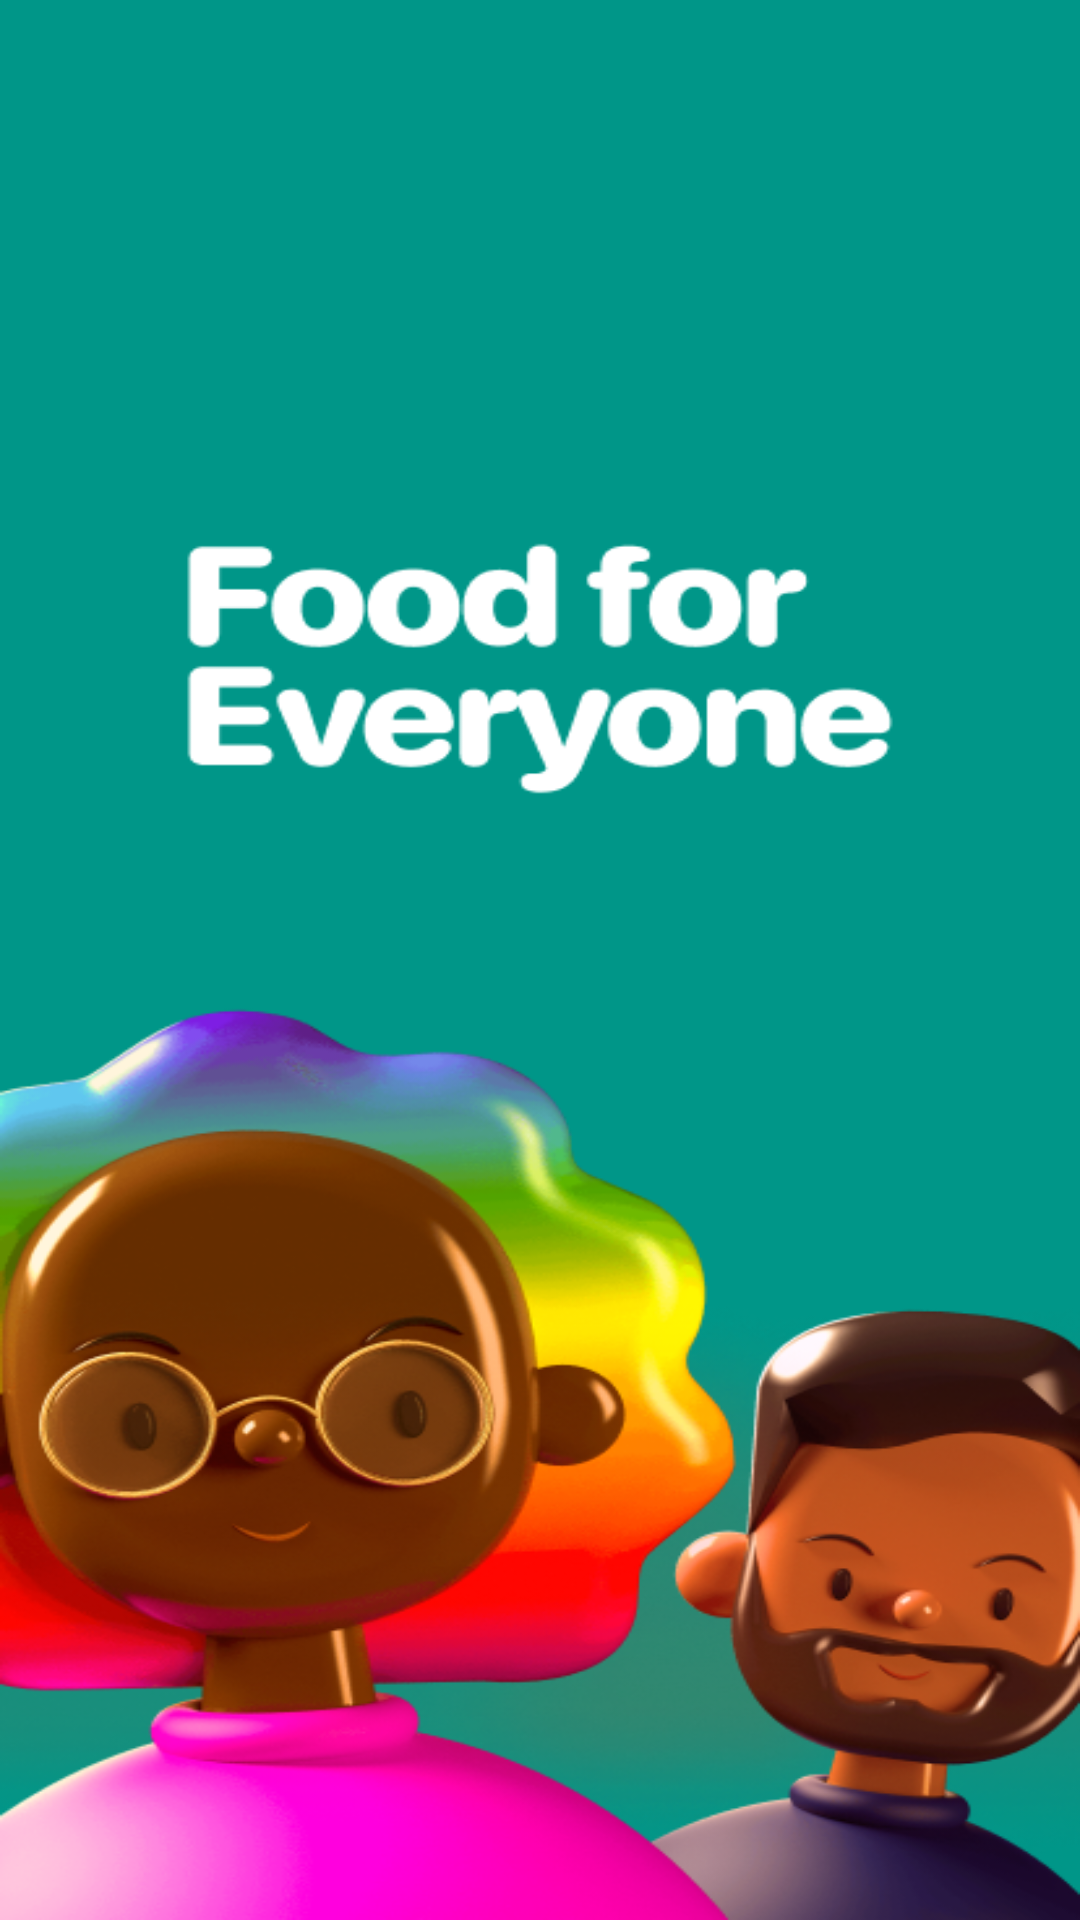

Layout XML and referenced resources for this Android screen:
<!-- AndroidManifest.xml: application theme Theme.Food_Deliver_MobileApp -->
<!-- res/layout/activity_splash.xml -->
<?xml version="1.0" encoding="utf-8"?>
<RelativeLayout xmlns:android="http://schemas.android.com/apk/res/android"
    android:layout_width="match_parent"
    android:layout_height="match_parent"
    android:background="@drawable/newsplash">

    <ImageView
        android:id="@+id/logo"
        android:layout_width="wrap_content"
        android:layout_height="wrap_content"
        android:layout_centerInParent="true"
         />

</RelativeLayout>
<!-- resources referenced by this layout -->
<resources>
  <!-- drawable newsplash: png bitmap (drawable, 220127 bytes) -->
  <style name="Theme.Food_Deliver_MobileApp" parent="Base.Theme.Food_Deliver_MobileApp" />
  <style name="Base.Theme.Food_Deliver_MobileApp" parent="Theme.Material3.DayNight.NoActionBar">
          
          
      </style>
</resources>
